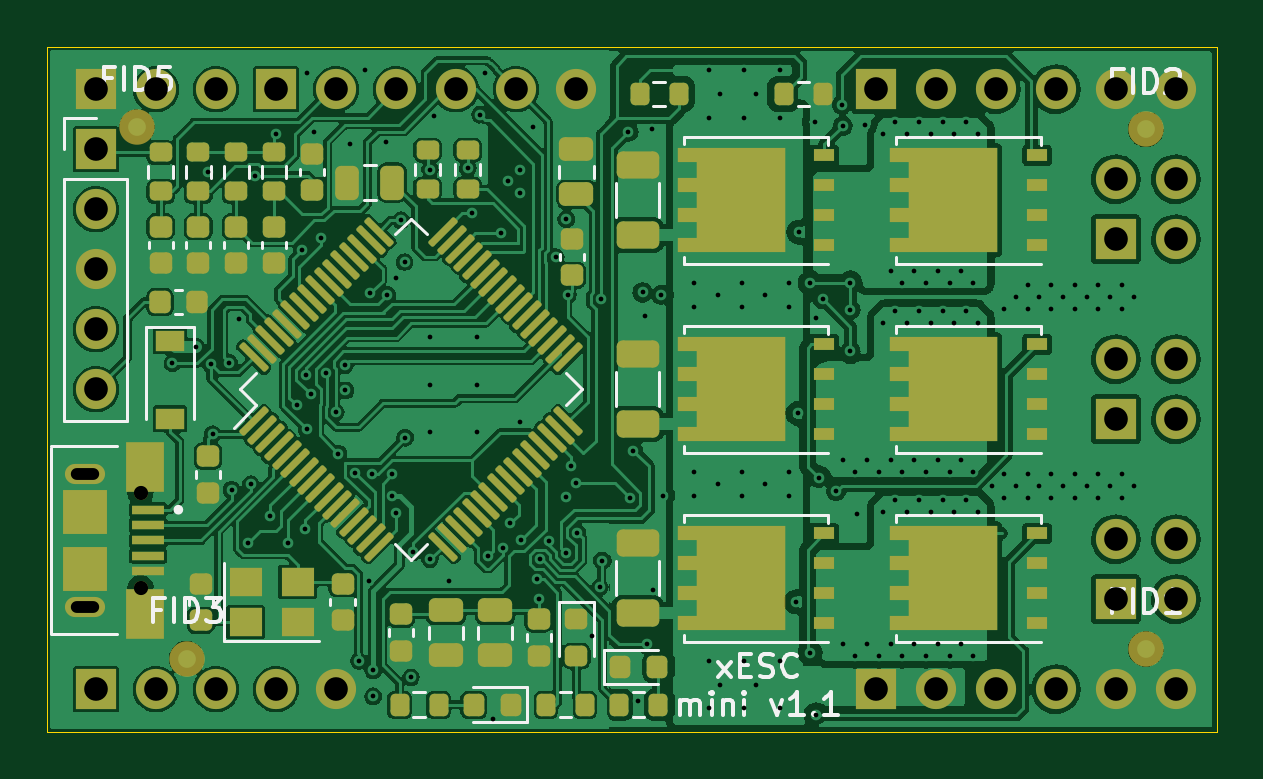
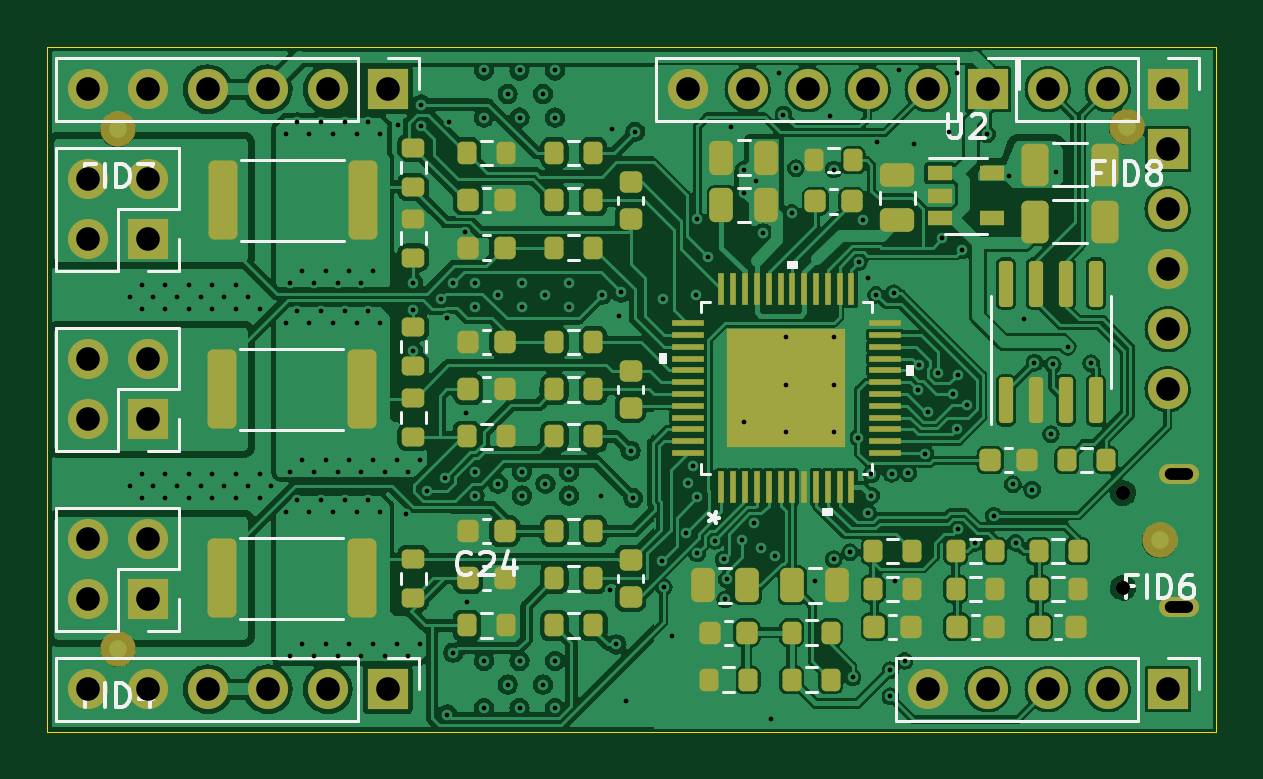
Circuit board: 12 layer files. Board 49.5 x 29.0 mm.
- bottom_copper: xESC2-B_Cu.gbr (348279 bytes)
- bottom_mask: xESC2-B_Mask.gbr (10008 bytes)
- paste: xESC2-B_Paste.gbr (10660 bytes)
- bottom_silk: xESC2-B_Silkscreen.gbr (17025 bytes)
- outline: xESC2-Edge_Cuts.gbr (716 bytes)
- top_copper: xESC2-F_Cu.gbr (331101 bytes)
- top_mask: xESC2-F_Mask.gbr (10471 bytes)
- paste: xESC2-F_Paste.gbr (9542 bytes)
- top_silk: xESC2-F_Silkscreen.gbr (13758 bytes)
- inner_copper: xESC2-GND.gbr (278199 bytes)
- drill: xESC2-NPTH_drill.gbr (620 bytes)
- drill: xESC2-PTH_drill.gbr (8599 bytes)

=== bottom_copper: xESC2-B_Cu.gbr (348279 bytes, source omitted) ===
=== bottom_mask: xESC2-B_Mask.gbr (10008 bytes, source omitted) ===
=== paste: xESC2-B_Paste.gbr (10660 bytes, source omitted) ===
=== bottom_silk: xESC2-B_Silkscreen.gbr (17025 bytes, source omitted) ===
=== outline: xESC2-Edge_Cuts.gbr ===
%TF.GenerationSoftware,KiCad,Pcbnew,6.0.5+dfsg-1~bpo11+1*%
%TF.CreationDate,2022-07-20T16:37:16+00:00*%
%TF.ProjectId,xESC2,78455343-322e-46b6-9963-61645f706362,rev?*%
%TF.SameCoordinates,Original*%
%TF.FileFunction,Profile,NP*%
%FSLAX46Y46*%
G04 Gerber Fmt 4.6, Leading zero omitted, Abs format (unit mm)*
G04 Created by KiCad (PCBNEW 6.0.5+dfsg-1~bpo11+1) date 2022-07-20 16:37:16*
%MOMM*%
%LPD*%
G01*
G04 APERTURE LIST*
%TA.AperFunction,Profile*%
%ADD10C,0.050000*%
%TD*%
G04 APERTURE END LIST*
D10*
X229000000Y-103900000D02*
X278500000Y-103900000D01*
X278500000Y-103900000D02*
X278500000Y-132900000D01*
X229000000Y-132900000D02*
X229000000Y-103900000D01*
X278500000Y-132900000D02*
X229000000Y-132900000D01*
M02*

=== top_copper: xESC2-F_Cu.gbr (331101 bytes, source omitted) ===
=== top_mask: xESC2-F_Mask.gbr (10471 bytes, source omitted) ===
=== paste: xESC2-F_Paste.gbr (9542 bytes, source omitted) ===
=== top_silk: xESC2-F_Silkscreen.gbr (13758 bytes, source omitted) ===
=== inner_copper: xESC2-GND.gbr (278199 bytes, source omitted) ===
=== drill: xESC2-NPTH_drill.gbr ===
%TF.GenerationSoftware,KiCad,Pcbnew,6.0.5+dfsg-1~bpo11+1*%
%TF.CreationDate,2022-07-20T16:37:16+00:00*%
%TF.ProjectId,xESC2,78455343-322e-46b6-9963-61645f706362,rev?*%
%TF.SameCoordinates,Original*%
%TF.FileFunction,NonPlated,1,4,NPTH,Drill*%
%TF.FilePolarity,Positive*%
%FSLAX46Y46*%
G04 Gerber Fmt 4.6, Leading zero omitted, Abs format (unit mm)*
G04 Created by KiCad (PCBNEW 6.0.5+dfsg-1~bpo11+1) date 2022-07-20 16:37:16*
%MOMM*%
%LPD*%
G01*
G04 APERTURE LIST*
%TA.AperFunction,ComponentDrill*%
%ADD10C,0.600000*%
%TD*%
G04 APERTURE END LIST*
D10*
%TO.C,J2*%
X232950000Y-122800000D03*
X232950000Y-126800000D03*
M02*

=== drill: xESC2-PTH_drill.gbr (8599 bytes, source omitted) ===
